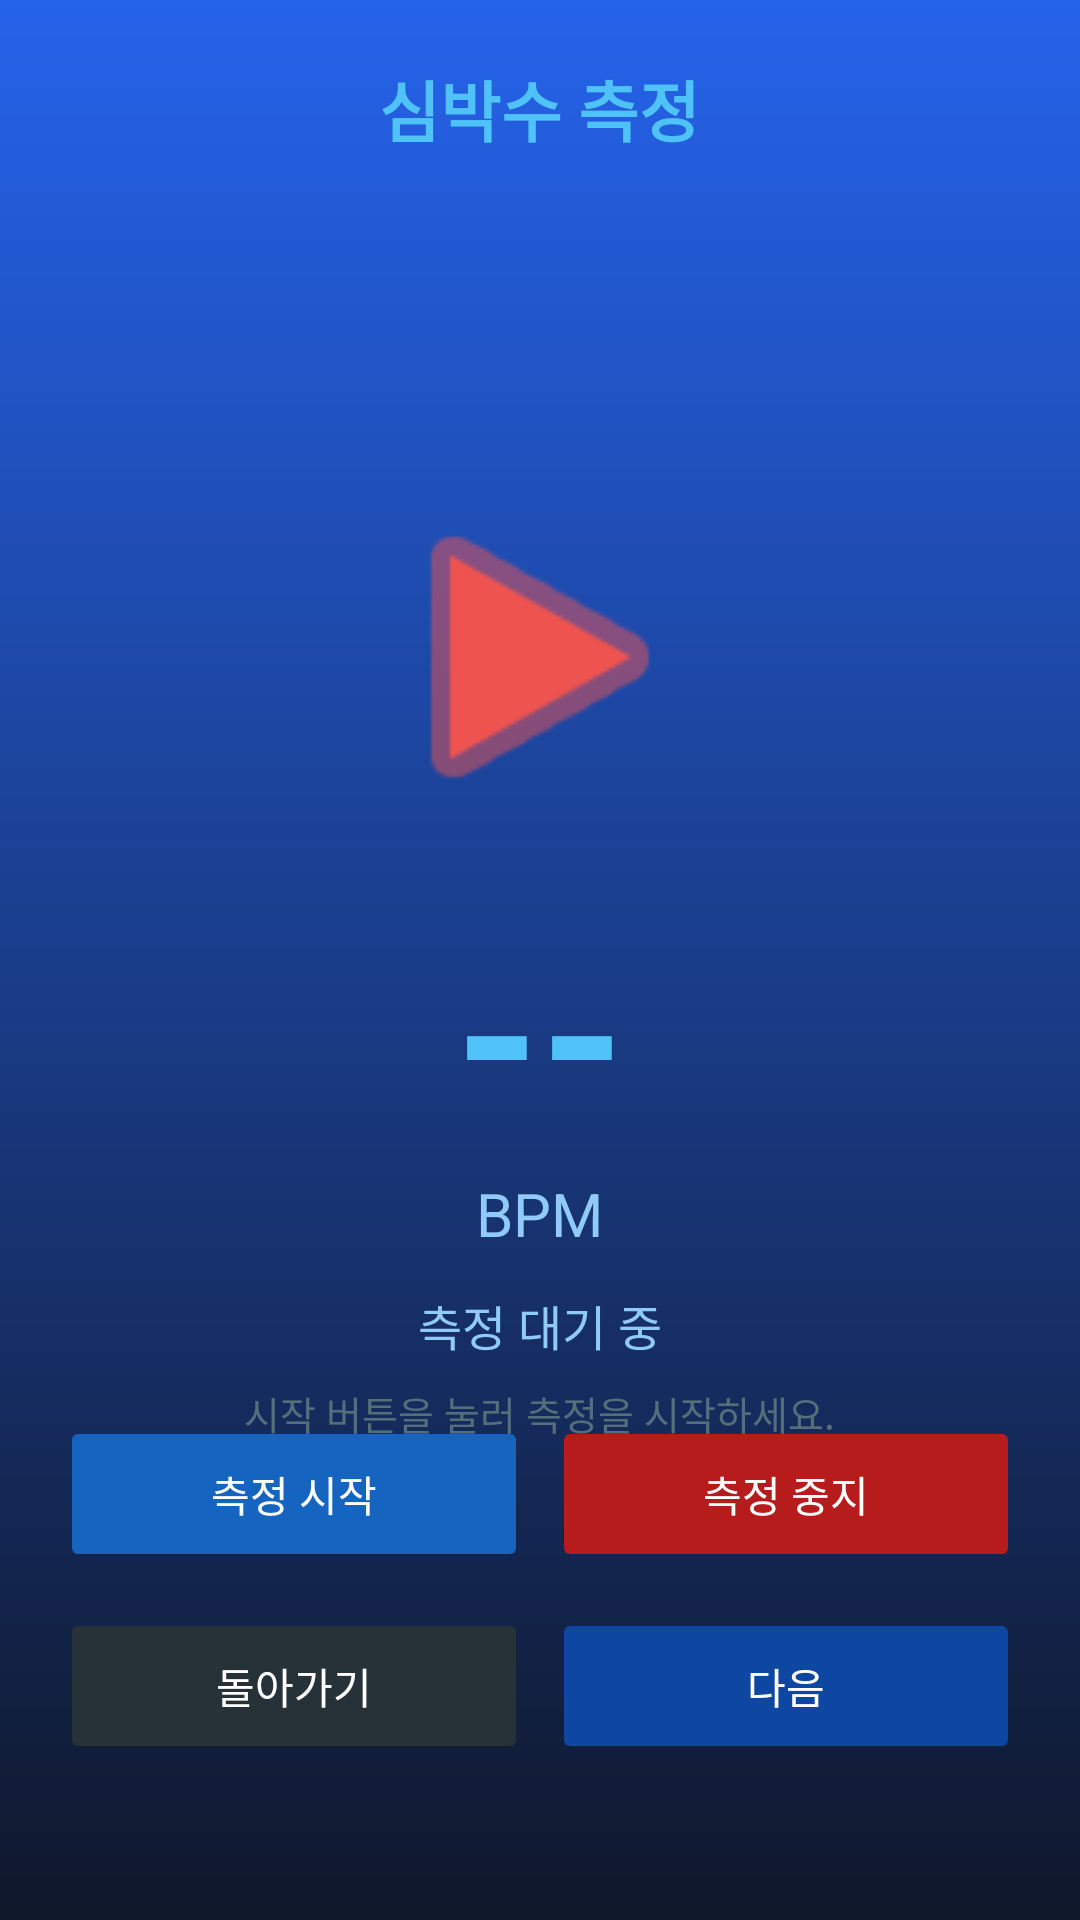

Reconstruct the res/layout file that produces this screen, plus the resources it refers to.
<!-- AndroidManifest.xml: application theme Theme.HealthMonitor -->
<!-- res/layout/activity_heart_rate.xml -->
<?xml version="1.0" encoding="utf-8"?>
<RelativeLayout xmlns:android="http://schemas.android.com/apk/res/android"
    android:layout_width="match_parent"
    android:layout_height="match_parent"
    android:background="@drawable/bg_gradient_blue">

    <TextView
        android:layout_width="wrap_content"
        android:layout_height="wrap_content"
        android:layout_alignParentTop="true"
        android:layout_centerHorizontal="true"
        android:layout_marginTop="20dp"
        android:text="심박수 측정"
        android:textColor="#4FC3F7"
        android:textSize="22sp"
        android:textStyle="bold" />

    <LinearLayout
        android:layout_width="match_parent"
        android:layout_height="wrap_content"
        android:layout_centerInParent="true"
        android:orientation="vertical"
        android:gravity="center">

        <ImageView
            android:id="@+id/ivHeart"
            android:layout_width="120dp"
            android:layout_height="120dp"
            android:src="@android:drawable/ic_media_play"
            android:tint="#EF5350"
            android:layout_marginBottom="16dp" />

        <TextView
            android:id="@+id/tvBPM"
            android:layout_width="wrap_content"
            android:layout_height="wrap_content"
            android:text="--"
            android:textColor="#4FC3F7"
            android:textSize="72sp"
            android:textStyle="bold" />

        <TextView
            android:layout_width="wrap_content"
            android:layout_height="wrap_content"
            android:text="BPM"
            android:textColor="#90CAF9"
            android:textSize="20sp"
            android:layout_marginBottom="12dp" />

        <TextView
            android:id="@+id/tvHeartStatus"
            android:layout_width="wrap_content"
            android:layout_height="wrap_content"
            android:text="측정 대기 중"
            android:textColor="#90CAF9"
            android:textSize="16sp"
            android:layout_marginBottom="8dp" />

        <TextView
            android:id="@+id/tvHeartGuide"
            android:layout_width="wrap_content"
            android:layout_height="wrap_content"
            android:text="시작 버튼을 눌러 측정을 시작하세요."
            android:textColor="#546E7A"
            android:textSize="13sp" />

    </LinearLayout>

    <LinearLayout
        android:layout_width="match_parent"
        android:layout_height="wrap_content"
        android:layout_alignParentBottom="true"
        android:layout_marginBottom="32dp"
        android:orientation="vertical"
        android:padding="20dp">

        <LinearLayout
            android:layout_width="match_parent"
            android:layout_height="wrap_content"
            android:orientation="horizontal"
            android:layout_marginBottom="12dp">

            <Button
                android:id="@+id/btnHeartStart"
                android:layout_width="0dp"
                android:layout_height="52dp"
                android:layout_weight="1"
                android:layout_marginEnd="8dp"
                android:backgroundTint="#1565C0"
                android:text="측정 시작"
                android:textColor="#FFFFFF"
                android:stateListAnimator="@null" />

            <Button
                android:id="@+id/btnHeartStop"
                android:layout_width="0dp"
                android:layout_height="52dp"
                android:layout_weight="1"
                android:backgroundTint="#B71C1C"
                android:text="측정 중지"
                android:textColor="#FFFFFF"
                android:enabled="false"
                android:stateListAnimator="@null" />

        </LinearLayout>

        <LinearLayout
            android:layout_width="match_parent"
            android:layout_height="wrap_content"
            android:orientation="horizontal">

            <Button
                android:id="@+id/btnHeartBack"
                android:layout_width="0dp"
                android:layout_height="52dp"
                android:layout_weight="1"
                android:layout_marginEnd="8dp"
                android:backgroundTint="#263238"
                android:text="돌아가기"
                android:textColor="#FFFFFF"
                android:stateListAnimator="@null" />

            <Button
                android:id="@+id/btnHeartNext"
                android:layout_width="0dp"
                android:layout_height="52dp"
                android:layout_weight="1"
                android:backgroundTint="#0D47A1"
                android:text="다음"
                android:textColor="#FFFFFF"
                android:stateListAnimator="@null" />

        </LinearLayout>

    </LinearLayout>

</RelativeLayout>
<!-- resources referenced by this layout -->
<resources>
  <!-- drawable bg_gradient_blue (drawable) -->
  <?xml version="1.0" encoding="utf-8"?>
  <shape xmlns:android="http://schemas.android.com/apk/res/android">
      <gradient
          android:type="linear"
          android:angle="270"
          android:startColor="@color/bright_blue"
          android:endColor="@color/dark_navy" />
  </shape>
  <style name="Theme.HealthMonitor" parent="Theme.AppCompat.Light.NoActionBar">
          <item name="colorPrimary">@color/colorPrimary</item>
          <item name="colorPrimaryDark">@color/colorPrimaryDark</item>
          <item name="colorAccent">@color/colorAccent</item>
          <item name="android:windowBackground">@color/bg_normal</item>
          <item name="android:statusBarColor">@color/bg_normal</item>
          <item name="android:navigationBarColor">@color/bg_normal</item>
      </style>
  <color name="bright_blue">#2563EB</color>
  <color name="dark_navy">#0F172A</color>
  <color name="colorPrimary">#1565C0</color>
  <color name="colorPrimaryDark">#0D47A1</color>
  <color name="colorAccent">#4FC3F7</color>
  <color name="bg_normal">#0D1B3E</color>
</resources>
